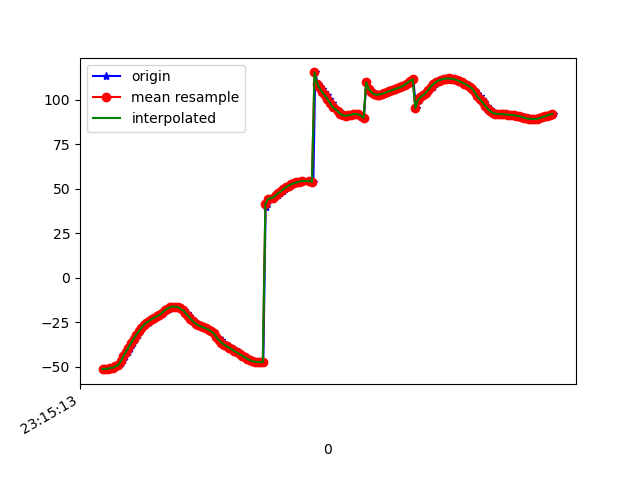

Values plotted in this chart, from the file beside it:
1617837313359, 532956902603404, -51.318684, 14.912425, 85.990486
1617837313372, 532956921834174, -51.08, 16.02, 86.51
1617837313387, 532956941064944, -51.04, 17.14, 85.81
1617837313404, 532956960295714, -50.72, 18.66, 86.61
1617837313424, 532956979526484, -50.5, 20.3, 85.85
1617837313449, 532956998757254, -49.71, 22.22, 86.65
1617837313463, 532957017988024, -49.06, 24.38, 85.93
1617837313481, 532957037218794, -47.72, 26.48, 86.12
1617837313496, 532957056449564, -46.23, 28.88, 85.76
1617837313515, 532957075680334, -44.12, 30.96, 84.82
1617837313534, 532957094911104, -41.77, 33.21, 84.95
1617837313554, 532957114141874, -39.24, 35.25, 83.32
1617837313573, 532957133372644, -36.68, 37.11, 82.57
1617837313593, 532957152603414, -34.35, 39.03, 81.28
1617837313613, 532957171834184, -32.01, 40.65, 79.39
1617837313629, 532957191064954, -30.13, 42.59, 79.11
1617837313649, 532957210295724, -28.14, 44.34, 77.04
1617837313668, 532957229526494, -26.47, 45.91, 76.3
1617837313688, 532957248757264, -25.22, 47.7, 76
1617837313706, 532957267988034, -24.12, 49.24, 75.81
1617837313725, 532957287218804, -23.18, 50.64, 75.58
1617837313747, 532957306449574, -22.4, 51.87, 75.36
1617837313764, 532957325680344, -21.7, 52.94, 75.31
1617837313782, 532957344911114, -20.97, 53.79, 75.37
1617837313801, 532957364141884, -20.17, 54.34, 75.5
1617837313819, 532957383372654, -19.28, 54.53, 75.63
1617837313839, 532957402603424, -18.3, 54.34, 75.79
1617837313858, 532957421834194, -17.33, 53.79, 75.99
1617837313878, 532957441064964, -16.61, 52.9, 76.39
1617837313895, 532957460295734, -16.23, 51.7, 77.06
1617837313916, 532957479526504, -16.19, 50.21, 77.98
1617837313934, 532957498757274, -16.49, 48.41, 79.16
1617837313953, 532957517988044, -17.12, 46.33, 80.46
1617837313974, 532957537218814, -18.18, 44.04, 81.85
1617837313992, 532957556449584, -19.59, 41.58, 83.31
1617837314010, 532957575680354, -21.22, 39.07, 84.77
1617837314029, 532957594911124, -22.91, 36.56, 86.17
1617837314051, 532957614141894, -24.48, 34.08, 87.45
1617837314068, 532957633372664, -25.74, 31.64, 88.55
1617837314086, 532957652603434, -26.63, 29.27, 89.4
1617837314105, 532957671834204, -27.25, 26.94, 90.02
1617837314128, 532957691064974, -27.8, 24.64, 90.54
1617837314144, 532957710295744, -28.4, 22.38, 90.95
1617837314162, 532957729526514, -29.14, 20.17, 91.27
1617837314181, 532957748757284, -30.09, 18.04, 91.5
1617837314202, 532957767988054, -31.25, 16.02, 91.65
1617837314221, 532957787218824, -32.52, 14.14, 91.73
1617837314239, 532957806449594, -33.84, 12.4, 91.75
1617837314259, 532957825680364, -35.14, 10.8, 91.71
1617837314276, 532957844911134, -36.37, 9.356, 91.65
1617837314295, 532957864141904, -37.49, 8.079, 91.58
1617837314315, 532957883372674, -38.48, 6.944, 91.52
1617837314334, 532957902603444, -39.4, 5.934, 91.43
1617837314352, 532957921834214, -40.26, 5.047, 91.3
1617837314374, 532957941064984, -41.1, 4.319, 91.12
1617837314391, 532957960295754, -41.94, 3.775, 90.93
1617837314410, 532957979526524, -42.82, 3.414, 90.73
1617837314428, 532957998757294, -43.73, 3.237, 90.52
1617837314449, 532958017988064, -44.64, 3.244, 90.26
1617837314466, 532958037218834, -45.51, 3.476, 89.97
1617837314486, 532958056449604, -46.29, 3.96, 89.71
... 122 more rows
